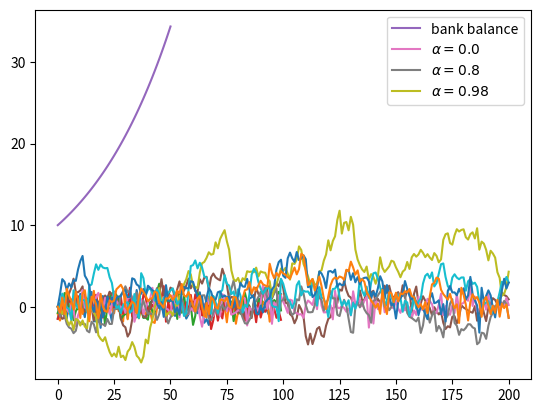

Reproduce this figure in Python.
%matplotlib inline

import numpy as np
import matplotlib.pyplot as plt

ϵ_values = np.random.randn(100)
plt.plot(ϵ_values)
plt.show()

np.sqrt(4)

np.log(4)

import numpy

numpy.sqrt(4)

import numpy as np

np.sqrt(4)

from numpy import sqrt

sqrt(4)

ϵ_values = np.random.randn(100)
plt.plot(ϵ_values)
plt.show()

ts_length = 100
ϵ_values = []   # empty list

for i in range(ts_length):
    e = np.random.randn()
    ϵ_values.append(e)

plt.plot(ϵ_values)
plt.show()

x = [10, 'foo', False]
type(x)

x

x.append(2.5)
x

x

x.pop()

x

x[0]   # first element of x

x[1]   # second element of x

for i in range(ts_length):
    e = np.random.randn()
    ϵ_values.append(e)

animals = ['dog', 'cat', 'bird']
for animal in animals:
    print("The plural of " + animal + " is " + animal + "s")

ts_length = 100
ϵ_values = []
i = 0
while i < ts_length:
    e = np.random.randn()
    ϵ_values.append(e)
    i = i + 1
plt.plot(ϵ_values)
plt.show()

r = 0.025         # interest rate
T = 50            # end date
b = np.empty(T+1) # an empty NumPy array, to store all b_t
b[0] = 10         # initial balance

for t in range(T):
    b[t+1] = (1 + r) * b[t]

plt.plot(b, label='bank balance')
plt.legend()
plt.show()

import numpy as np
import matplotlib.pyplot as plt

numbers = [-9, 2.3, -11, 0]

for x in numbers:
    if x < 0:
        print(-1)
    else:
        print(1)

import numpy as np

α = 0.9
T = 200
x = np.empty(T+1)
x[0] = 0

for t in range(T):
    x[t+1] = α * x[t] + np.random.randn()

plt.plot(x)
plt.show()

α_values = [0.0, 0.8, 0.98]
T = 200
x = np.empty(T+1)

for α in α_values:
    x[0] = 0
    for t in range(T):
        x[t+1] = α * x[t] + np.random.randn()
    plt.plot(x, label=f'$\\alpha = {α}$')

plt.legend()
plt.show()

α = 0.9
T = 200
x = np.empty(T+1)
x[0] = 0

for t in range(T):
    x[t+1] = α * np.abs(x[t]) + np.random.randn()

plt.plot(x)
plt.show()

α = 0.9
T = 200
x = np.empty(T+1)
x[0] = 0

for t in range(T):
    if x[t] < 0:
        abs_x = - x[t]
    else:
        abs_x = x[t]
    x[t+1] = α * abs_x + np.random.randn()

plt.plot(x)
plt.show()

α = 0.9
T = 200
x = np.empty(T+1)
x[0] = 0

for t in range(T):
    abs_x = - x[t] if x[t] < 0 else x[t]
    x[t+1] = α * abs_x + np.random.randn()

plt.plot(x)
plt.show()

n = 100000

count = 0
for i in range(n):
    u, v = np.random.uniform(), np.random.uniform()
    d = np.sqrt((u - 0.5)**2 + (v - 0.5)**2)
    if d < 0.5:
        count += 1

area_estimate = count / n

print(area_estimate * 4)  # dividing by radius**2